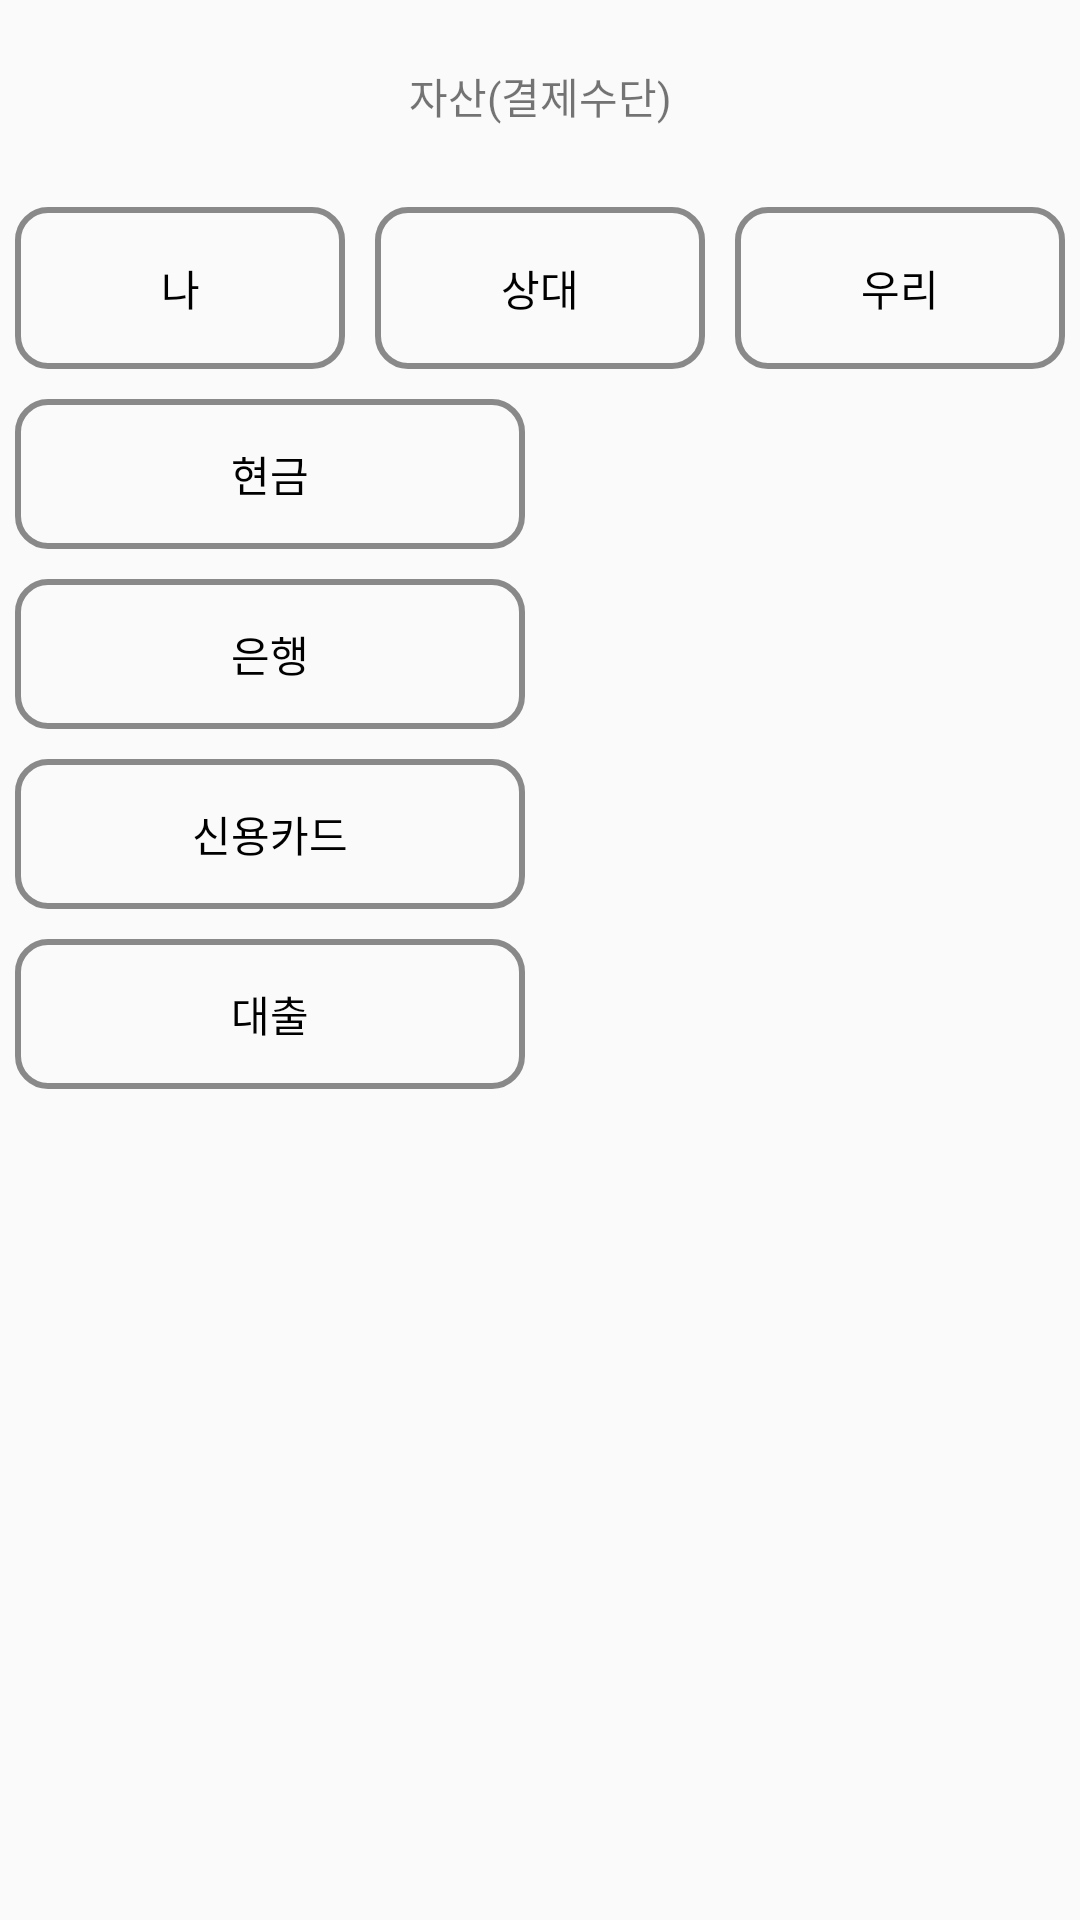

The Android layout XML behind this screen, and the referenced resources:
<!-- AndroidManifest.xml: application theme AppTheme -->
<!-- res/layout/activity_payment_kinds_select.xml -->
<?xml version="1.0" encoding="utf-8"?>
<LinearLayout xmlns:android="http://schemas.android.com/apk/res/android"
    xmlns:tools="http://schemas.android.com/tools"
    android:layout_width="match_parent"
    android:layout_height="match_parent"
    xmlns:app="http://schemas.android.com/apk/res-auto"
    android:orientation="vertical">

    <androidx.appcompat.widget.Toolbar
        android:id="@+id/actionbar"
        android:layout_width="match_parent"
        android:layout_height="0dp"
        tools:ignore="MissingConstéraints"
        android:layout_weight="10">
        <TextView
            android:layout_height="wrap_content"
            android:layout_width="wrap_content"
            android:text="자산(결제수단)"
            android:layout_gravity="center"
            />
    </androidx.appcompat.widget.Toolbar>
    <RadioGroup
        android:id="@+id/peopleradiogroup"
        android:layout_width="match_parent"
        android:layout_height="0dp"
        android:layout_weight="10"
        android:orientation="horizontal">

        <RadioButton
            android:id="@+id/mybtn"
            android:layout_width="0dp"
            android:layout_height="match_parent"
            android:layout_weight="1"
            android:text="나"
            android:background="@drawable/radiobackgroundselector"
            android:textColor="@drawable/radiotextcolorselector"
            android:button="@null"
            android:layout_margin="5dp"
            android:gravity="center"
            />
        <RadioButton
            android:id="@+id/otherbtn"
            android:layout_width="0dp"
            android:layout_height="match_parent"
            android:layout_weight="1"
            android:text="상대"
            android:background="@drawable/radiobackgroundselector"
            android:textColor="@drawable/radiotextcolorselector"
            android:button="@null"
            android:layout_margin="5dp"
            android:gravity="center"
            />
        <RadioButton
            android:id="@+id/withbtn"
            android:layout_width="0dp"
            android:layout_height="match_parent"
            android:layout_weight="1"
            android:text="우리"
            android:background="@drawable/radiobackgroundselector"
            android:textColor="@drawable/radiotextcolorselector"
            android:button="@null"
            android:layout_margin="5dp"
            android:gravity="center"
            />
    </RadioGroup>
    <LinearLayout
        android:layout_height="0dp"
        android:layout_width="match_parent"
        android:id="@+id/paymentbox"
        android:layout_weight="80"
        android:orientation="horizontal">

        <RadioGroup
            android:id="@+id/paymentradiogroup"
            android:layout_width="0dp"
            android:layout_height="match_parent"
            android:layout_weight="50"
            android:orientation="vertical">

            <RadioButton
                android:id="@+id/cash"
                android:layout_width="match_parent"
                android:layout_height="50dp"
                android:background="@drawable/radiobackgroundselector"
                android:textColor="@drawable/radiotextcolorselector"
                android:button="@null"
                android:layout_margin="5dp"
                android:gravity="center"
                android:text="현금" />
            <RadioButton
                android:id="@+id/bank"
                android:layout_width="match_parent"
                android:layout_height="50dp"
                android:background="@drawable/radiobackgroundselector"
                android:textColor="@drawable/radiotextcolorselector"
                android:button="@null"
                android:layout_margin="5dp"
                android:gravity="center"
                android:text="은행" />
            <RadioButton
                android:id="@+id/creditcard"
                android:layout_width="match_parent"
                android:layout_height="50dp"
                android:background="@drawable/radiobackgroundselector"
                android:textColor="@drawable/radiotextcolorselector"
                android:button="@null"
                android:layout_margin="5dp"
                android:gravity="center"
                android:text="신용카드" />
            <RadioButton
                android:id="@+id/loan"
                android:layout_width="match_parent"
                android:layout_height="50dp"
                android:background="@drawable/radiobackgroundselector"
                android:textColor="@drawable/radiotextcolorselector"
                android:button="@null"
                android:layout_margin="5dp"
                android:gravity="center"
                android:text="대출" />
        </RadioGroup>

        <androidx.recyclerview.widget.RecyclerView
            android:id="@+id/PaymentkindsRecyclerView"
            android:layout_width="0dp"
            android:layout_height="match_parent"
            android:layout_weight="50"
            />
    </LinearLayout>
</LinearLayout>
<!-- resources referenced by this layout -->
<resources>
  <!-- drawable radiobackgroundselector (drawable-v24) -->
  <?xml version="1.0" encoding="utf-8"?>
  <selector xmlns:android="http://schemas.android.com/apk/res/android">
      <item android:state_checked="true" android:drawable="@drawable/radiobtn_chk"/>
      <item android:state_pressed="false" android:drawable="@drawable/radiobtn_nochk"/>
  </selector>
  <!-- drawable radiotextcolorselector (drawable-v24) -->
  <?xml version="1.0" encoding="utf-8"?>
  <selector xmlns:android="http://schemas.android.com/apk/res/android">
      <item android:state_checked="true" android:color="#fff"/>
      <item android:state_pressed="false" android:color="#000"/>
  </selector>
  <style name="AppTheme" parent="Theme.AppCompat.Light.NoActionBar">
          
          <item name="colorPrimary">@color/colorPrimary</item>
          <item name="colorPrimaryDark">@color/colorPrimaryDark</item>
          <item name="colorAccent">@color/colorAccent</item>
      </style>
  <!-- drawable radiobtn_chk (drawable) -->
  <?xml version="1.0" encoding="utf-8"?>
  <shape xmlns:android="http://schemas.android.com/apk/res/android" android:shape="rectangle" >
      <corners
          android:radius="10dp"
          />
      <solid
          android:color="@color/maincolor"
          />
  
      <stroke
          android:width="2dp"
          android:color="#898989"
          />
  </shape>
  <!-- drawable radiobtn_nochk (drawable) -->
  <?xml version="1.0" encoding="utf-8"?>
  <shape xmlns:android="http://schemas.android.com/apk/res/android" android:shape="rectangle" >
      <corners
          android:radius="10dp"
          />
      <solid
          android:color="#00FFFFFF"
  
          />
  
      <stroke
          android:width="2dp"
          android:color="#898989"
          />
  </shape>
  <color name="colorPrimary">#d0d0d0</color>
  <color name="colorPrimaryDark">#7a7a7a</color>
  <color name="colorAccent">#03DAC5</color>
  <color name="maincolor">#2da8a1</color>
</resources>
